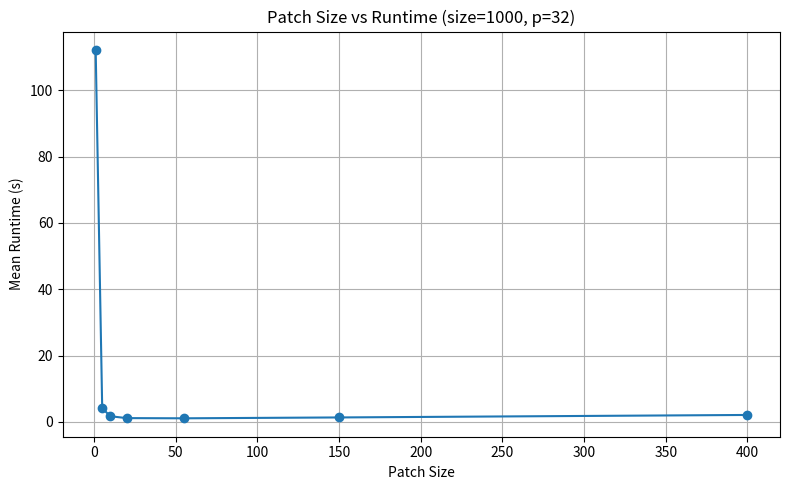

Write the Python code that produced this figure. (Note: this script raises an exception after producing the figure.)
import matplotlib.pyplot as plt


patch_sizes = [1, 5, 10, 20, 55, 150, 400]
mean_runtimes = [112.21, 4.08, 1.68, 1.12, 1.06, 1.32, 2.07]


plt.figure(figsize=(8, 5))
plt.plot(patch_sizes, mean_runtimes, marker='o')
plt.title("Patch Size vs Runtime (size=1000, p=32)")
plt.xlabel("Patch Size")
plt.ylabel("Mean Runtime (s)")
plt.grid(True)
plt.tight_layout()


plt.savefig("plots/patch_vs_runtime.png", dpi=300)
plt.show()